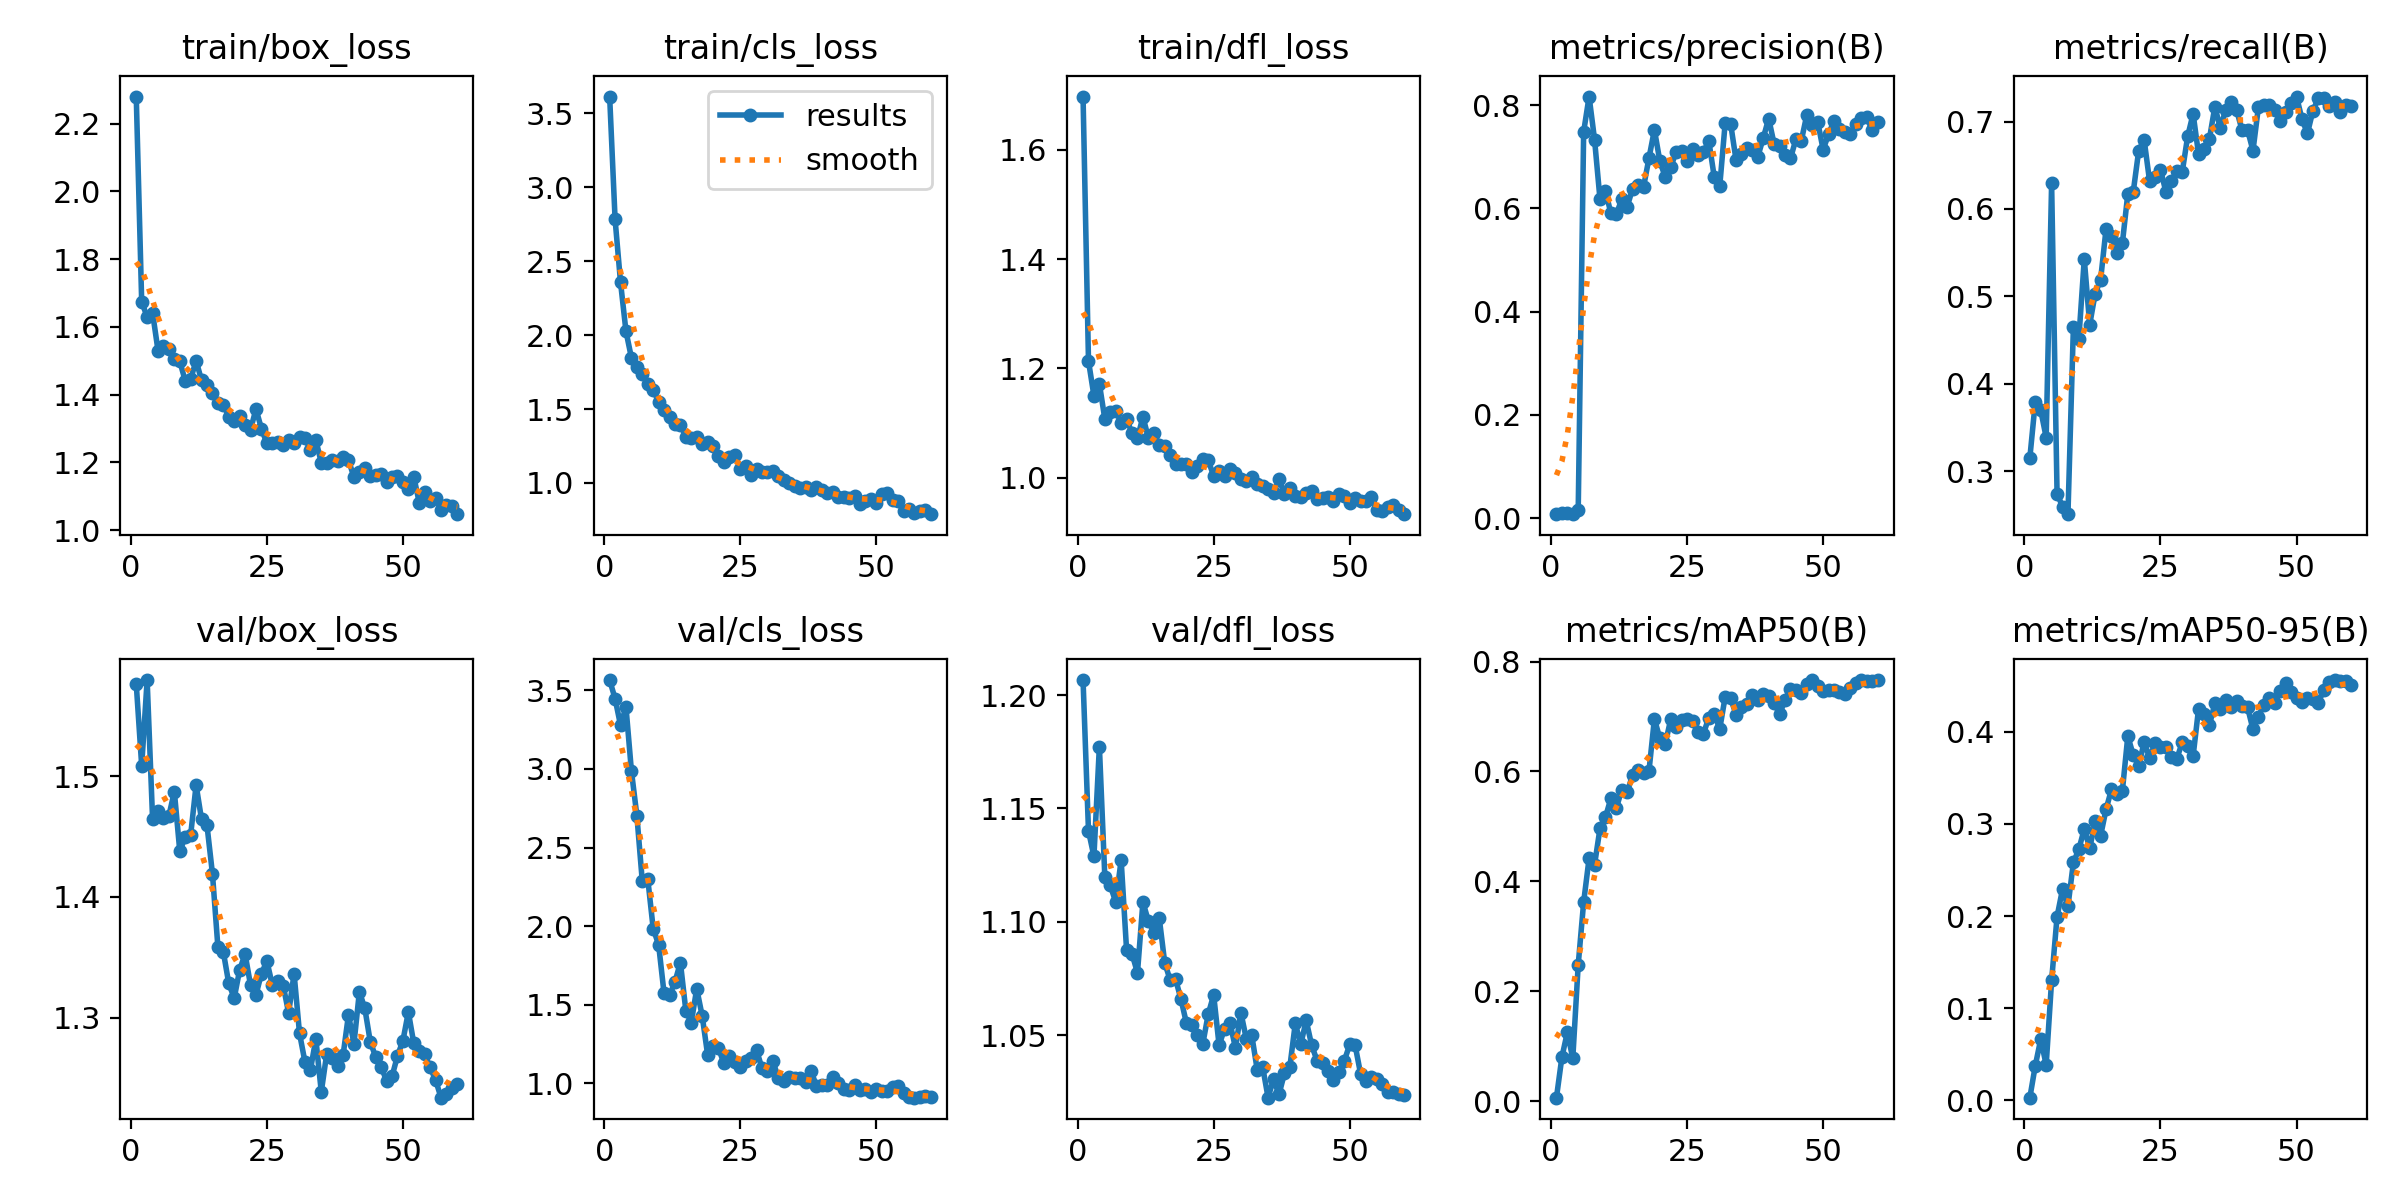

The data file committed next to this chart (first rows):
epoch, time, train/box_loss, train/cls_loss, train/dfl_loss, metrics/precision(B), metrics/recall(B), metrics/mAP50(B), metrics/mAP50-95(B), val/box_loss, val/cls_loss, val/dfl_loss, lr/pg0, lr/pg1, lr/pg2
1, 126.4, 2.28, 3.614, 1.698, 0.00897, 0.3152, 0.00606, 0.00287, 1.576, 3.566, 1.207, 0.0001834, 0.0001834, 0.0001834
2, 217.1, 1.674, 2.783, 1.213, 0.00982, 0.3791, 0.0797, 0.03763, 1.509, 3.448, 1.14, 0.0003771, 0.0003771, 0.0003771
3, 317.4, 1.63, 2.357, 1.15, 0.00978, 0.3697, 0.1252, 0.06635, 1.58, 3.279, 1.129, 0.0005642, 0.0005642, 0.0005642
4, 412.4, 1.642, 2.026, 1.172, 0.00775, 0.3384, 0.0774, 0.03846, 1.465, 3.395, 1.177, 0.0007447, 0.0007447, 0.0007447
5, 500, 1.53, 1.847, 1.107, 0.01616, 0.6292, 0.2482, 0.1302, 1.471, 2.988, 1.12, 0.0009186, 0.0009186, 0.0009186
6, 582.8, 1.544, 1.782, 1.12, 0.7482, 0.2741, 0.3621, 0.1993, 1.466, 2.704, 1.116, 0.001086, 0.001086, 0.001086
7, 673.8, 1.535, 1.74, 1.123, 0.8165, 0.2594, 0.4418, 0.2291, 1.467, 2.284, 1.109, 0.001247, 0.001247, 0.001247
8, 749.8, 1.504, 1.672, 1.1, 0.7333, 0.2506, 0.4299, 0.2106, 1.487, 2.301, 1.127, 0.001401, 0.001401, 0.001401
9, 828.3, 1.499, 1.629, 1.107, 0.6178, 0.4647, 0.4961, 0.2582, 1.438, 1.984, 1.088, 0.001447, 0.001447, 0.001447
10, 903.1, 1.441, 1.55, 1.082, 0.6337, 0.4514, 0.5163, 0.2723, 1.45, 1.881, 1.086, 0.001419, 0.001419, 0.001419
11, 978.5, 1.446, 1.497, 1.072, 0.5907, 0.5426, 0.5509, 0.2947, 1.451, 1.571, 1.078, 0.001392, 0.001392, 0.001392
12, 1057, 1.5, 1.443, 1.111, 0.5887, 0.4676, 0.5331, 0.2736, 1.493, 1.558, 1.109, 0.001364, 0.001364, 0.001364
13, 1131, 1.442, 1.401, 1.073, 0.6174, 0.503, 0.5667, 0.3029, 1.464, 1.644, 1.1, 0.001337, 0.001337, 0.001337
14, 1205, 1.428, 1.394, 1.082, 0.6035, 0.5189, 0.5622, 0.2871, 1.459, 1.768, 1.095, 0.001309, 0.001309, 0.001309
15, 1278, 1.404, 1.312, 1.06, 0.6381, 0.5771, 0.5937, 0.3158, 1.419, 1.461, 1.102, 0.001282, 0.001282, 0.001282
16, 1352, 1.374, 1.303, 1.059, 0.6447, 0.5694, 0.6023, 0.3375, 1.359, 1.385, 1.082, 0.001254, 0.001254, 0.001254
17, 1425, 1.371, 1.311, 1.041, 0.641, 0.5498, 0.5979, 0.3321, 1.354, 1.601, 1.074, 0.001227, 0.001227, 0.001227
18, 1499, 1.335, 1.262, 1.026, 0.6973, 0.5608, 0.6005, 0.3358, 1.328, 1.428, 1.075, 0.001199, 0.001199, 0.001199
19, 1572, 1.323, 1.274, 1.025, 0.7521, 0.6174, 0.6953, 0.3952, 1.316, 1.181, 1.066, 0.001172, 0.001172, 0.001172
20, 1648, 1.338, 1.25, 1.025, 0.6915, 0.6197, 0.66, 0.3748, 1.339, 1.238, 1.055, 0.001144, 0.001144, 0.001144
21, 1722, 1.309, 1.183, 1.011, 0.6603, 0.6667, 0.6504, 0.3629, 1.353, 1.221, 1.054, 0.001117, 0.001117, 0.001117
22, 1797, 1.297, 1.142, 1.021, 0.6796, 0.6793, 0.6949, 0.3888, 1.327, 1.126, 1.05, 0.001089, 0.001089, 0.001089
23, 1883, 1.358, 1.176, 1.034, 0.7098, 0.632, 0.6804, 0.3719, 1.319, 1.175, 1.046, 0.001062, 0.001062, 0.001062
24, 1957, 1.3, 1.19, 1.032, 0.7119, 0.6368, 0.6928, 0.3875, 1.336, 1.132, 1.059, 0.001034, 0.001034, 0.001034
25, 2031, 1.256, 1.094, 1.003, 0.691, 0.6451, 0.6958, 0.3836, 1.347, 1.102, 1.068, 0.001007, 0.001007, 0.001007
26, 2105, 1.257, 1.114, 1.013, 0.7156, 0.6196, 0.691, 0.3837, 1.327, 1.142, 1.046, 0.0009794, 0.0009794, 0.0009794
27, 2178, 1.261, 1.055, 1.004, 0.7024, 0.6315, 0.6711, 0.3728, 1.33, 1.157, 1.053, 0.0009519, 0.0009519, 0.0009519
28, 2252, 1.25, 1.094, 1.015, 0.7093, 0.6439, 0.6682, 0.3708, 1.327, 1.209, 1.056, 0.0009244, 0.0009244, 0.0009244
29, 2325, 1.266, 1.075, 1.009, 0.73, 0.6424, 0.698, 0.3884, 1.304, 1.093, 1.044, 0.0008968, 0.0008968, 0.0008968
30, 2398, 1.256, 1.072, 0.997, 0.6605, 0.6832, 0.7046, 0.3841, 1.336, 1.077, 1.06, 0.0008693, 0.0008693, 0.0008693
31, 2478, 1.275, 1.079, 0.9945, 0.6427, 0.7089, 0.677, 0.3737, 1.287, 1.138, 1.048, 0.0008418, 0.0008418, 0.0008418
32, 2558, 1.271, 1.044, 1.002, 0.765, 0.6626, 0.7356, 0.4249, 1.263, 1.033, 1.05, 0.0008143, 0.0008143, 0.0008143
33, 2640, 1.237, 1.017, 0.9889, 0.7643, 0.6691, 0.7331, 0.419, 1.257, 1.014, 1.035, 0.0007868, 0.0007868, 0.0007868
34, 2722, 1.267, 0.9967, 0.9842, 0.6937, 0.6804, 0.7035, 0.4073, 1.282, 1.037, 1.036, 0.0007593, 0.0007593, 0.0007593
35, 2799, 1.199, 0.9812, 0.9797, 0.7046, 0.7172, 0.7171, 0.4309, 1.238, 1.032, 1.023, 0.0007318, 0.0007318, 0.0007318
36, 2873, 1.198, 0.9647, 0.9725, 0.717, 0.6925, 0.7228, 0.4249, 1.27, 1.031, 1.031, 0.0007043, 0.0007043, 0.0007043
37, 2946, 1.207, 0.9721, 0.9971, 0.7122, 0.7138, 0.7399, 0.4349, 1.267, 1.004, 1.024, 0.0006768, 0.0006768, 0.0006768
38, 3024, 1.204, 0.9537, 0.9702, 0.6999, 0.723, 0.7305, 0.4266, 1.26, 1.076, 1.033, 0.0006493, 0.0006493, 0.0006493
39, 3098, 1.215, 0.9744, 0.9813, 0.7363, 0.7131, 0.7401, 0.4339, 1.269, 0.9827, 1.036, 0.0006218, 0.0006218, 0.0006218
40, 3176, 1.207, 0.9526, 0.9658, 0.7739, 0.6899, 0.7374, 0.4283, 1.302, 0.9844, 1.055, 0.0005943, 0.0005943, 0.0005943
41, 3251, 1.156, 0.9289, 0.9649, 0.7243, 0.6906, 0.7251, 0.4267, 1.278, 0.9893, 1.046, 0.0005668, 0.0005668, 0.0005668
42, 3326, 1.171, 0.9419, 0.971, 0.7215, 0.6667, 0.704, 0.4026, 1.321, 1.039, 1.057, 0.0005393, 0.0005393, 0.0005393
43, 3401, 1.184, 0.9053, 0.9751, 0.7041, 0.7167, 0.7298, 0.4166, 1.308, 1.002, 1.046, 0.0005118, 0.0005118, 0.0005118
44, 3475, 1.16, 0.9047, 0.9607, 0.6966, 0.7194, 0.7494, 0.4295, 1.28, 0.9595, 1.039, 0.0004843, 0.0004843, 0.0004843
45, 3552, 1.163, 0.9004, 0.9628, 0.7339, 0.7191, 0.7483, 0.4368, 1.267, 0.9544, 1.038, 0.0004568, 0.0004568, 0.0004568
46, 3629, 1.167, 0.9126, 0.9639, 0.7312, 0.7131, 0.7427, 0.4308, 1.259, 0.9862, 1.034, 0.0004293, 0.0004293, 0.0004293
47, 3704, 1.143, 0.8551, 0.957, 0.7809, 0.7011, 0.7584, 0.4448, 1.248, 0.9576, 1.03, 0.0004017, 0.0004017, 0.0004017
48, 3779, 1.158, 0.8751, 0.9698, 0.7607, 0.7107, 0.7662, 0.453, 1.251, 0.9648, 1.034, 0.0003742, 0.0003742, 0.0003742
49, 3854, 1.161, 0.8922, 0.9663, 0.7679, 0.7213, 0.7548, 0.4432, 1.268, 0.9412, 1.039, 0.0003467, 0.0003467, 0.0003467
50, 3935, 1.141, 0.8613, 0.9529, 0.7139, 0.7287, 0.7468, 0.4366, 1.281, 0.9591, 1.046, 0.0003192, 0.0003192, 0.0003192
51, 4016, 1.12, 0.9262, 0.9625, 0.7433, 0.703, 0.7473, 0.4326, 1.305, 0.9491, 1.046, 0.0002917, 0.0002917, 0.0002917
52, 4095, 1.157, 0.9331, 0.9567, 0.7698, 0.6865, 0.7476, 0.4362, 1.279, 0.9506, 1.033, 0.0002642, 0.0002642, 0.0002642
53, 4174, 1.081, 0.8834, 0.9571, 0.7533, 0.7121, 0.745, 0.4358, 1.272, 0.9728, 1.03, 0.0002367, 0.0002367, 0.0002367
54, 4254, 1.113, 0.8772, 0.9641, 0.7474, 0.7267, 0.7402, 0.4315, 1.27, 0.9828, 1.032, 0.0002092, 0.0002092, 0.0002092
55, 4333, 1.087, 0.8094, 0.9405, 0.7431, 0.7265, 0.7522, 0.4452, 1.259, 0.9366, 1.031, 0.0001817, 0.0001817, 0.0001817
56, 4414, 1.095, 0.8236, 0.9398, 0.763, 0.7181, 0.7614, 0.4541, 1.248, 0.9122, 1.028, 0.0001542, 0.0001542, 0.0001542
57, 4494, 1.06, 0.7979, 0.9466, 0.7757, 0.7228, 0.7656, 0.4562, 1.234, 0.9068, 1.025, 0.0001267, 0.0001267, 0.0001267
58, 4575, 1.074, 0.8114, 0.9493, 0.7763, 0.7109, 0.7646, 0.4553, 1.237, 0.9127, 1.025, 9.91865e-05, 9.91865e-05, 9.91865e-05
59, 4654, 1.072, 0.817, 0.9414, 0.7517, 0.7187, 0.7637, 0.4548, 1.242, 0.9151, 1.024, 7.1681e-05, 7.1681e-05, 7.1681e-05
60, 4734, 1.047, 0.7888, 0.9331, 0.7668, 0.7176, 0.7662, 0.4509, 1.245, 0.912, 1.024, 4.41755e-05, 4.41755e-05, 4.41755e-05
